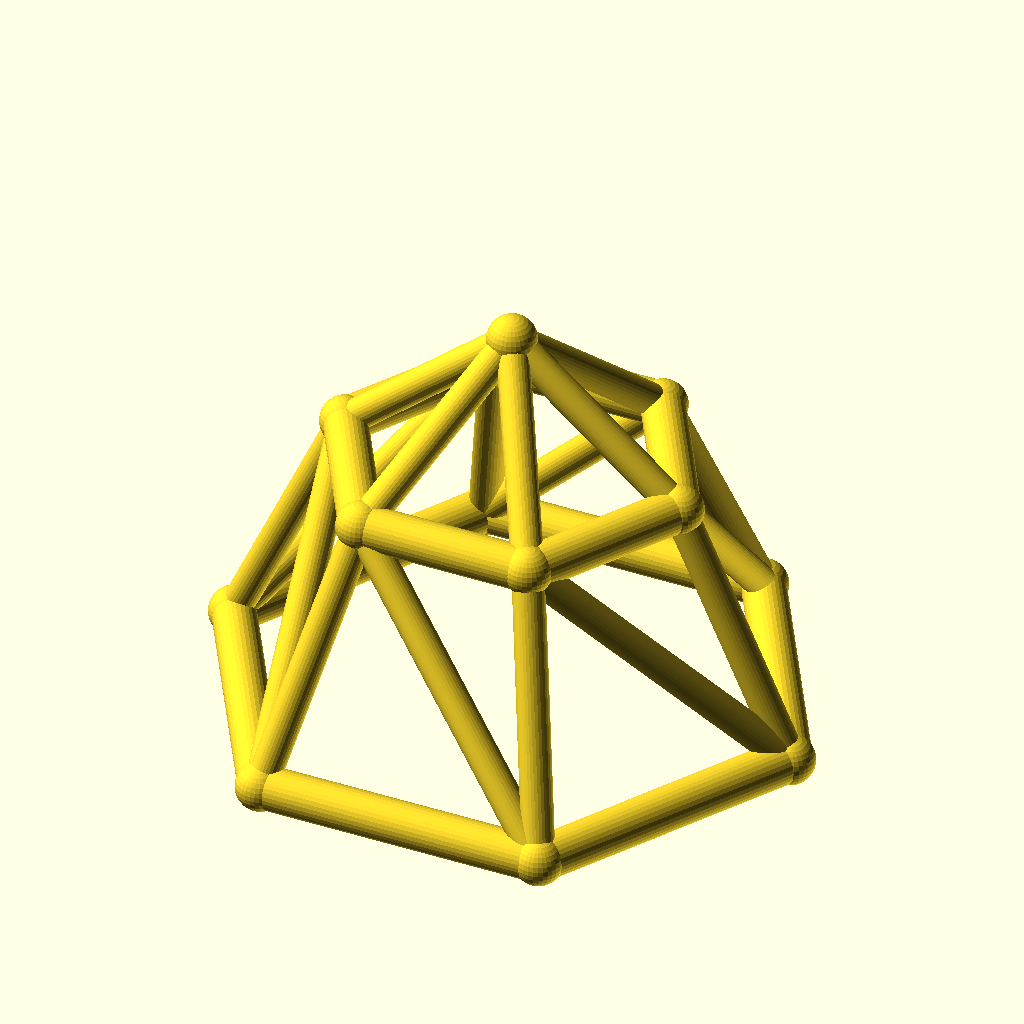
Cell 1: the model at its default parameters.
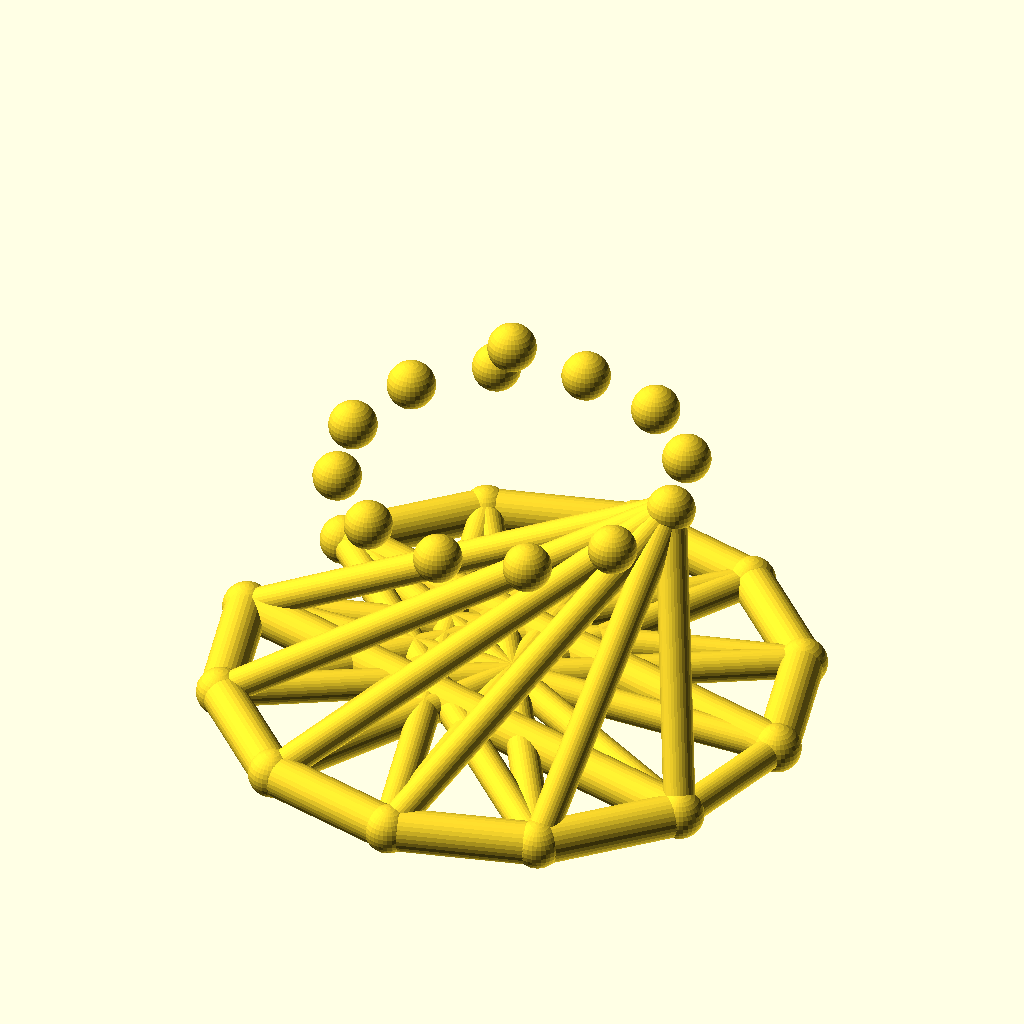
Cell 2: sides = 12 (everything else at default).
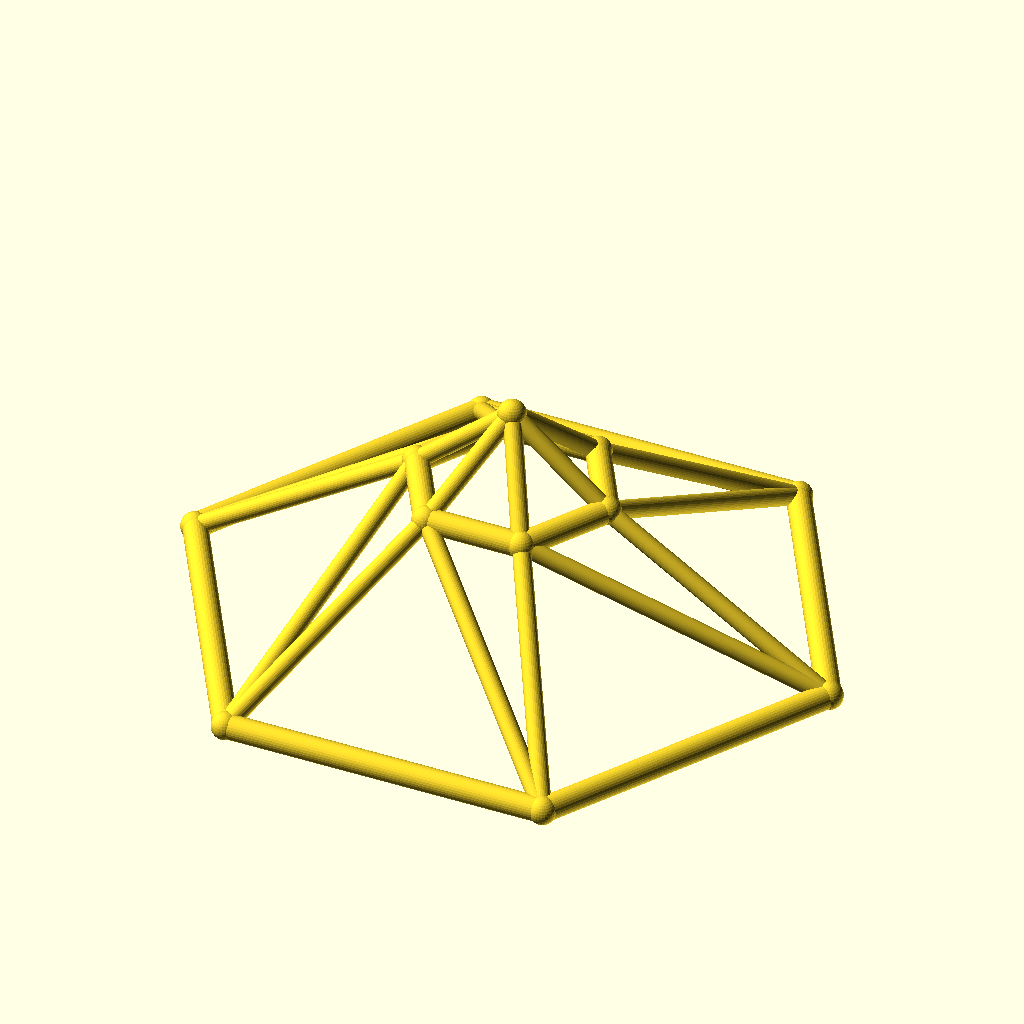
Cell 3 — base_r set to 80, the other parameters unchanged.
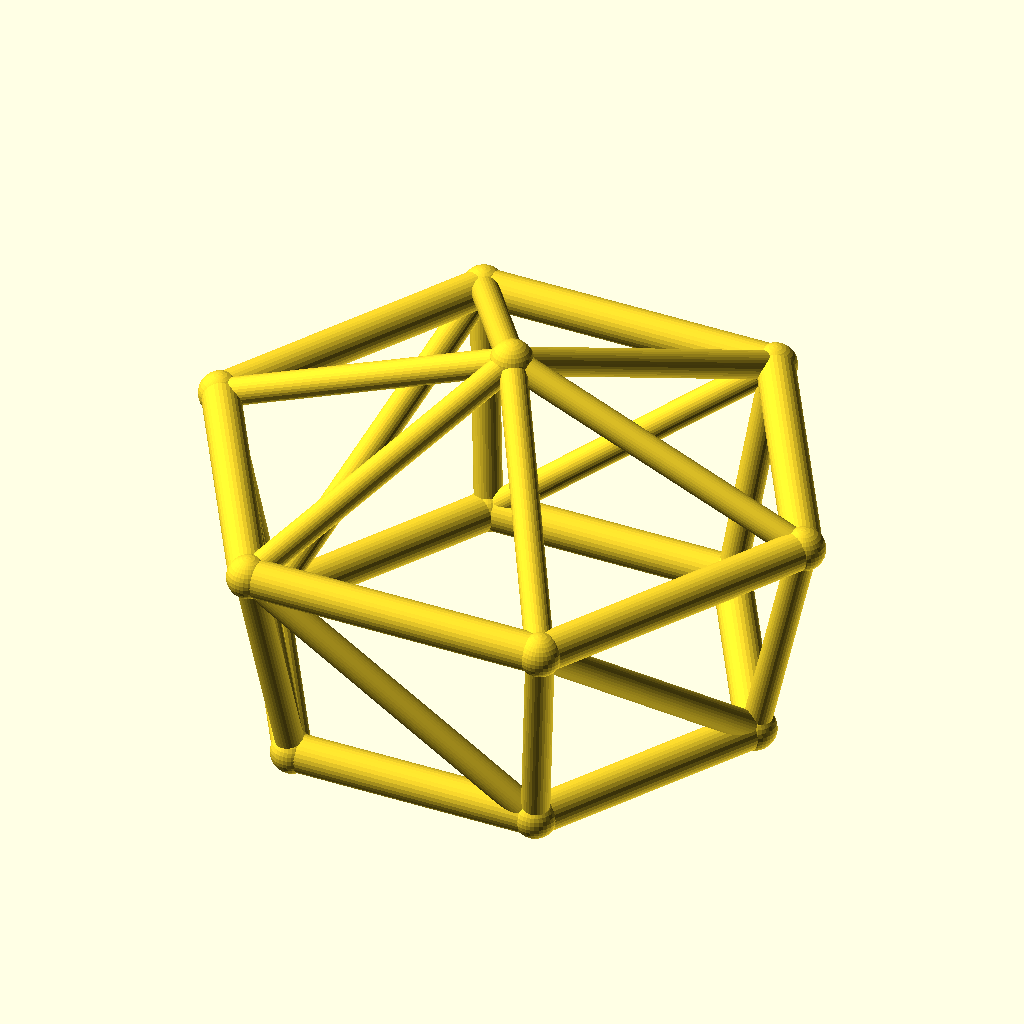
Cell 4 — top_r set to 48, the other parameters unchanged.
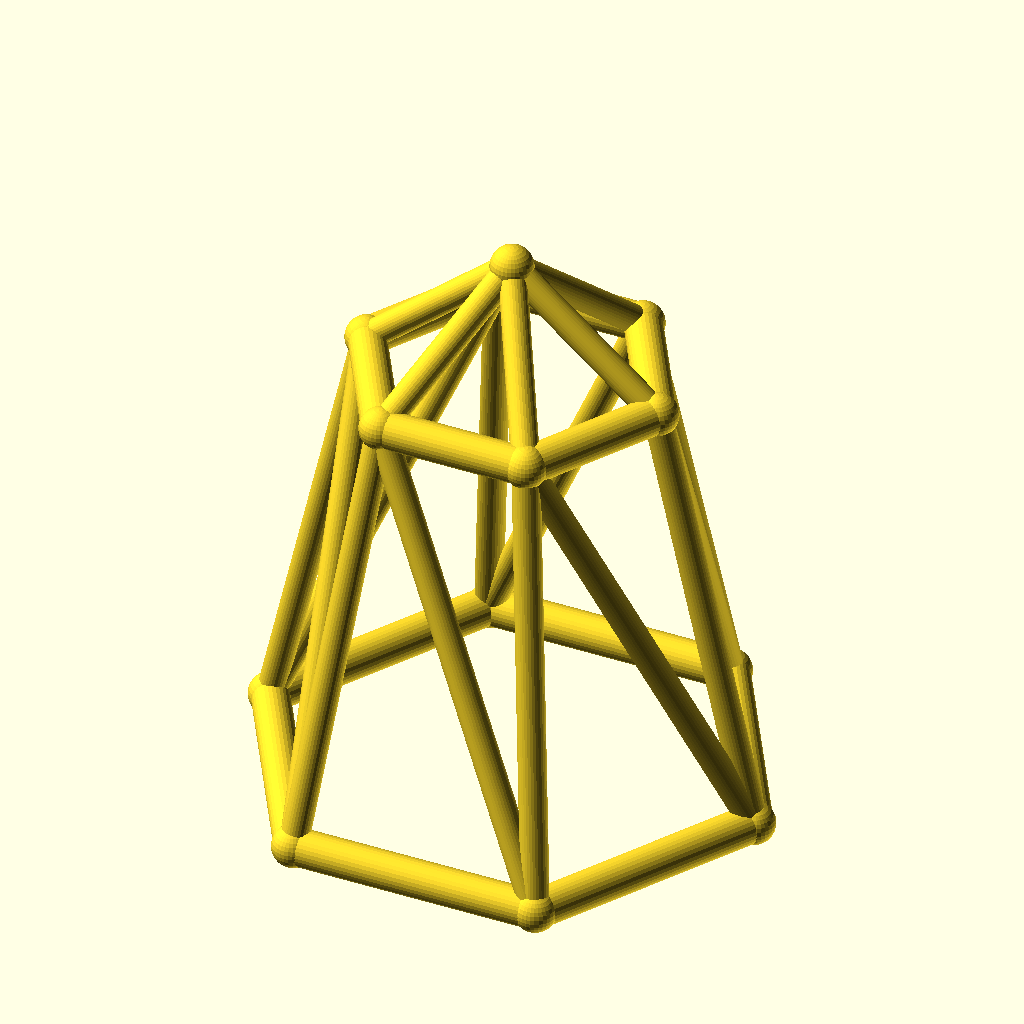
Cell 5 — ring_h set to 70, the other parameters unchanged.
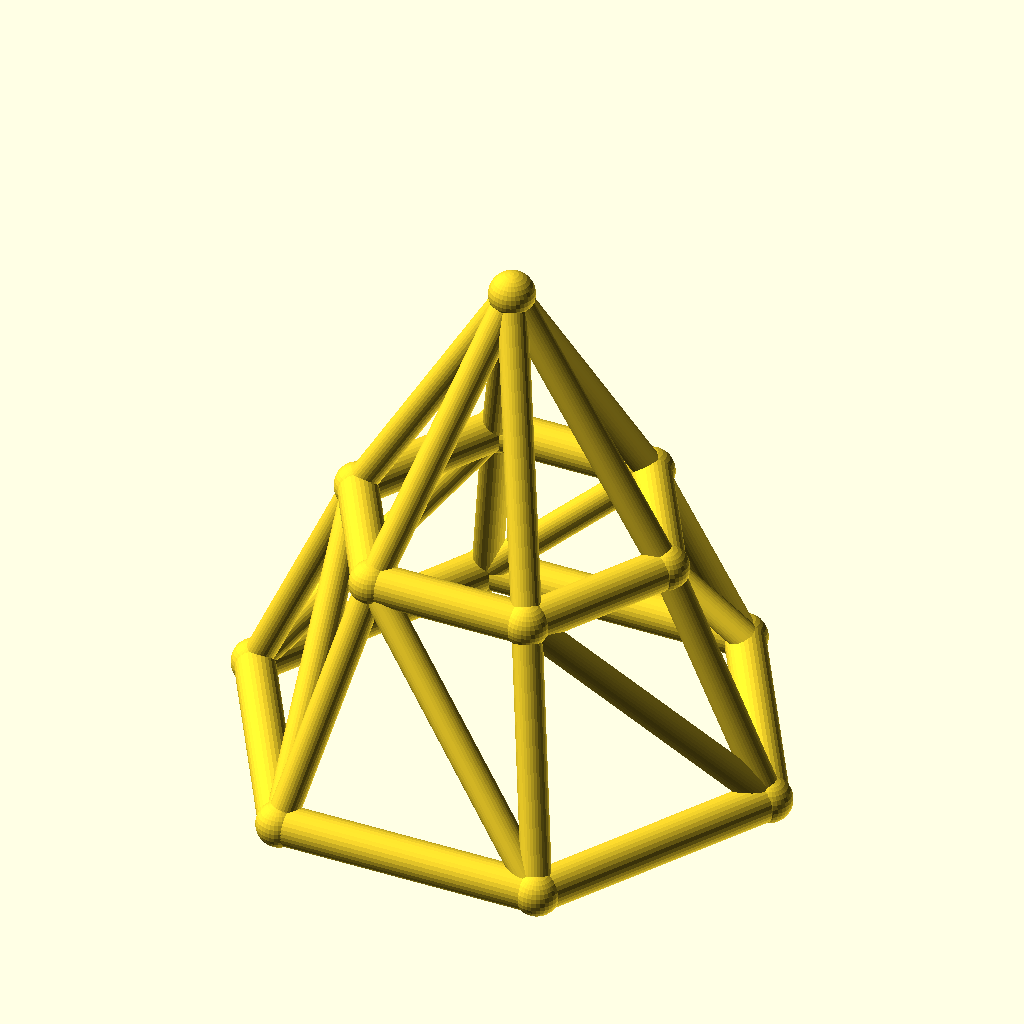
Cell 6 — rise set to 40, the other parameters unchanged.
The same orthographic view direction (rotation 55°, 0°, 25°; colour scheme Cornfield) for every cell, with the view re-fitted per cell, so scale and position can differ between cells.
OpenSCAD source file optional_data/data/wire3/geodome/scene_0087.scad:
$fn = 32;

// ----------------------------------------------------------------------
// Geodesic dome: 6-gon rings, base R40, top R24
// ----------------------------------------------------------------------

// --- parameters (mm) ---
sides = 6;                // polygon order of both rings
base_r = 40;              // base ring radius
top_r = 24;               // top ring radius
ring_h = 35;              // height of the top ring
rise = 20;                // apex rise above the top ring
twist = 0;                // angular offset of the top ring, degrees
chord_r = 3;              // ring member radius
brace_r = 2.2;            // web member radius
joint_r = 3.4;            // joint ball radius

bbox_x = 86.8;  // overall X, joints included
bbox_y = 76.08;  // overall Y, joints included
bbox_z = 61.8;  // overall Z, joints included
chord_d = 2 * chord_r;  // ring stock diameter
brace_d = 2 * brace_r;  // web stock diameter
apex_z = ring_h + rise;  // apex height
nodes = concat([for (i = [0 : sides - 1]) [base_r * cos(i * 360 / sides), base_r * sin(i * 360 / sides), 0]], [for (i = [0 : sides - 1]) [top_r * cos(i * 360 / sides + twist), top_r * sin(i * 360 / sides + twist), ring_h]], [[0, 0, apex_z]]);

module member(a, b, r) {
  /* round stock from joint a to joint b, ends buried in the joint balls */
  d = b - a;
  length = norm(d);
  translate(a) rotate([0, acos(d[2] / length), atan2(d[1], d[0])])
    cylinder(h = length, r = r);
}

module joint(p, r) {
  /* ball at the joint centre, fatter than every member meeting there */
  translate(p) sphere(r = r);
}

/* members - each call is one graph edge */
member(nodes[0], nodes[1], chord_r);
member(nodes[1], nodes[2], chord_r);
member(nodes[2], nodes[3], chord_r);
member(nodes[3], nodes[4], chord_r);
member(nodes[4], nodes[5], chord_r);
member(nodes[5], nodes[0], chord_r);
member(nodes[6], nodes[7], chord_r);
member(nodes[7], nodes[8], chord_r);
member(nodes[8], nodes[9], chord_r);
member(nodes[9], nodes[10], chord_r);
member(nodes[10], nodes[11], chord_r);
member(nodes[11], nodes[6], chord_r);
member(nodes[0], nodes[6], brace_r);
member(nodes[6], nodes[1], brace_r);
member(nodes[1], nodes[7], brace_r);
member(nodes[7], nodes[2], brace_r);
member(nodes[2], nodes[8], brace_r);
member(nodes[8], nodes[3], brace_r);
member(nodes[3], nodes[9], brace_r);
member(nodes[9], nodes[4], brace_r);
member(nodes[4], nodes[10], brace_r);
member(nodes[10], nodes[5], brace_r);
member(nodes[5], nodes[11], brace_r);
member(nodes[11], nodes[0], brace_r);
member(nodes[12], nodes[6], brace_r);
member(nodes[12], nodes[7], brace_r);
member(nodes[12], nodes[8], brace_r);
member(nodes[12], nodes[9], brace_r);
member(nodes[12], nodes[10], brace_r);
member(nodes[12], nodes[11], brace_r);

/* joint balls */
for (p = nodes) joint(p, joint_r);
Parameter table extracted from the source (name, type, default, range or options):
sides: number, default 6
base_r: number, default 40
top_r: number, default 24
ring_h: number, default 35
rise: number, default 20
twist: number, default 0
chord_r: number, default 3
brace_r: number, default 2.2
joint_r: number, default 3.4
bbox_x: number, default 86.8
bbox_y: number, default 76.08
bbox_z: number, default 61.8
